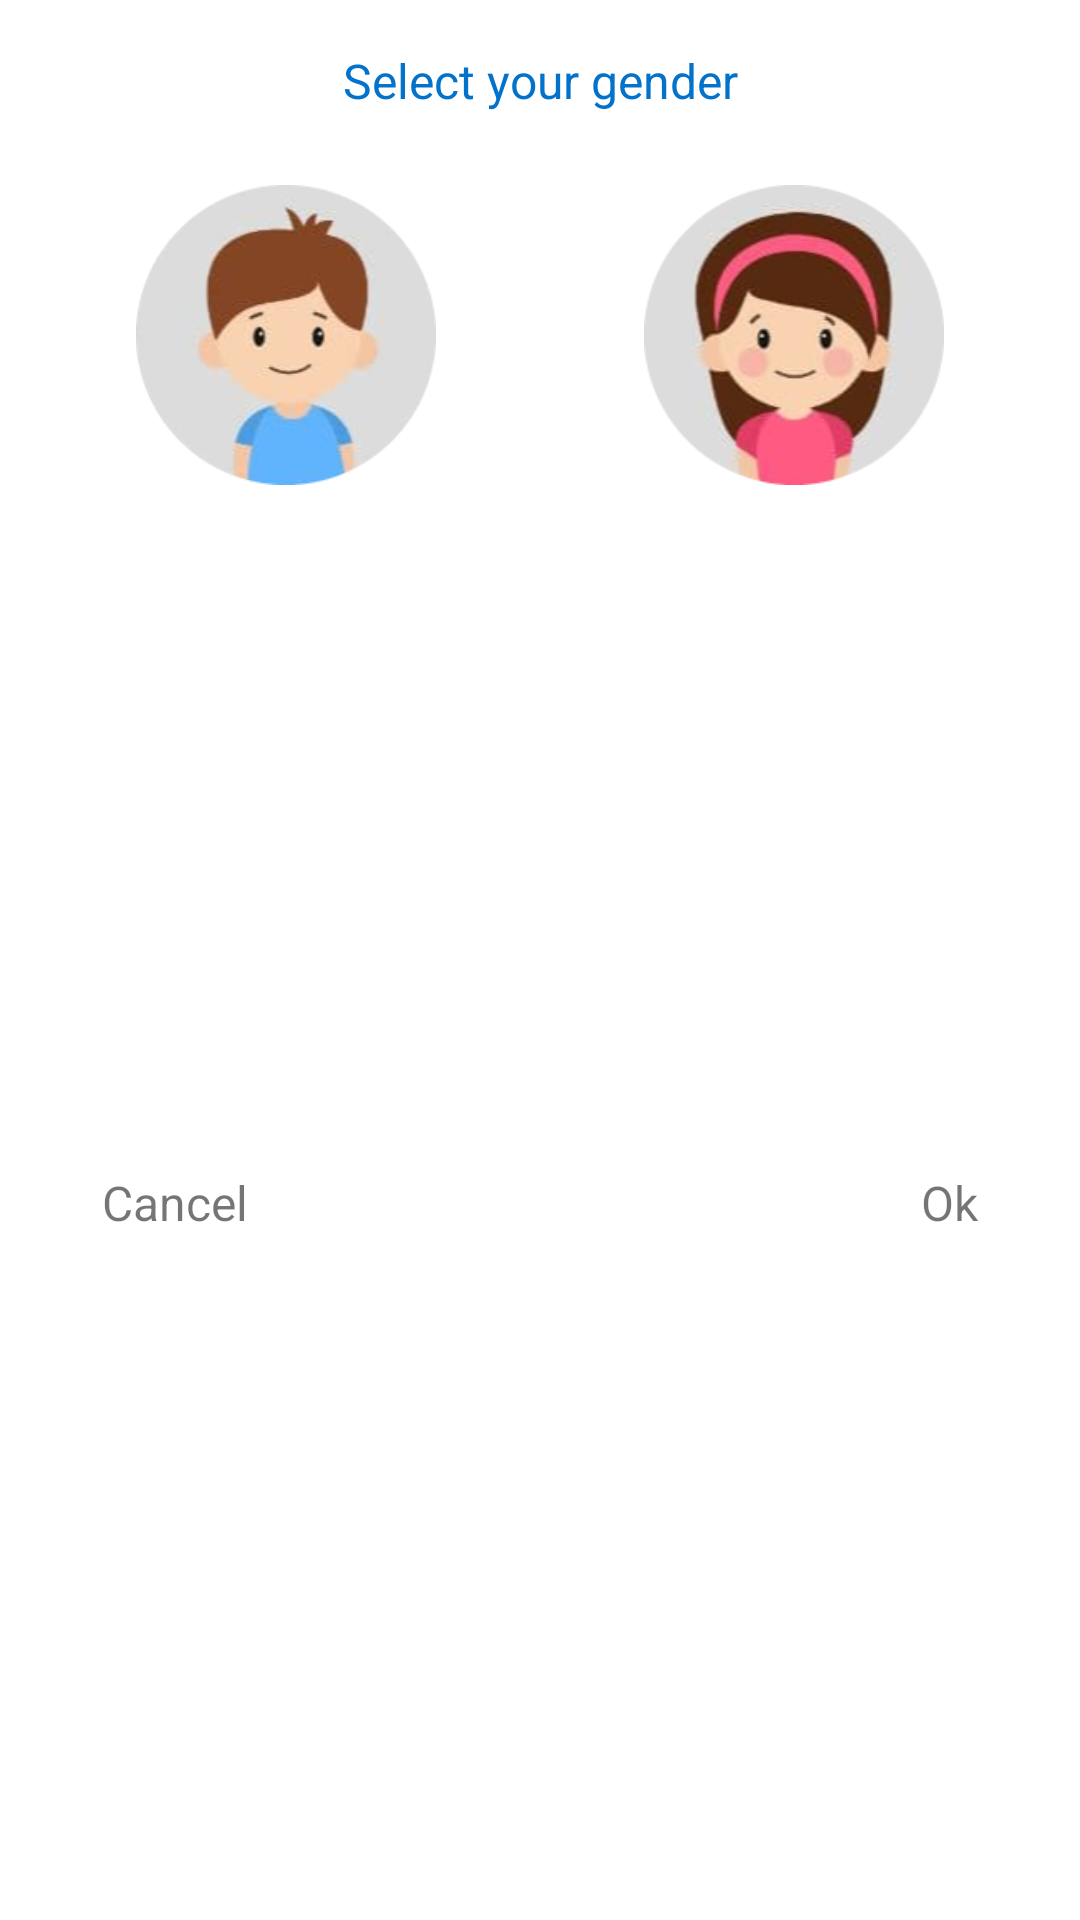

Here is an Android app screen rendered from its layout file. Give the layout XML and the strings, colors and styles it references.
<!-- AndroidManifest.xml: application theme Theme.WaterDrinkHealthCare -->
<!-- res/layout/dialog_gender_change.xml -->
<?xml version="1.0" encoding="utf-8"?>
<androidx.constraintlayout.widget.ConstraintLayout xmlns:android="http://schemas.android.com/apk/res/android"
    android:layout_width="wrap_content"
    android:layout_height="wrap_content"
    xmlns:app="http://schemas.android.com/apk/res-auto">
    <TextView
        android:layout_width="wrap_content"
        android:layout_height="wrap_content"
        android:text="Select your gender"
        android:textSize="16sp"
        android:id="@+id/title"
        android:layout_margin="16dp"
        android:textColor="@color/main_color2"
        app:layout_constraintTop_toTopOf="parent"
        app:layout_constraintLeft_toLeftOf="parent"
        app:layout_constraintRight_toRightOf="parent"
        />
    <ImageView
        android:layout_width="100dp"
        android:layout_height="100dp"
        android:src="@drawable/boy"
        android:id="@+id/boy"
        android:layout_margin="24dp"
        app:layout_constraintTop_toBottomOf="@id/title"
        app:layout_constraintLeft_toLeftOf="parent"
        app:layout_constraintRight_toLeftOf="@id/girl"
        />
    <ImageView
        android:layout_width="100dp"
        android:layout_height="100dp"
        android:src="@drawable/girl"
        android:id="@+id/girl"
        android:layout_margin="24dp"
        app:layout_constraintLeft_toRightOf="@id/boy"
        app:layout_constraintTop_toBottomOf="@id/title"
        app:layout_constraintRight_toRightOf="parent"
        />
    <TextView
        android:layout_width="wrap_content"
        android:layout_height="wrap_content"
        android:text="Cancel"
        android:padding="10dp"
        android:layout_margin="24dp"
        android:textSize="16sp"
        android:id="@+id/cancelGender"
        app:layout_constraintTop_toBottomOf="@id/girl"
        app:layout_constraintLeft_toLeftOf="parent"
        app:layout_constraintBottom_toBottomOf="parent"
        />
    <TextView
        android:layout_width="wrap_content"
        android:layout_height="wrap_content"
        android:text="Ok"
        android:textSize="16sp"
        android:padding="10dp"
        android:layout_margin="24dp"
        android:id="@+id/okGenderBtn"
        app:layout_constraintTop_toBottomOf="@id/girl"
        app:layout_constraintRight_toRightOf="parent"
        app:layout_constraintBottom_toBottomOf="parent"
        />

</androidx.constraintlayout.widget.ConstraintLayout>
<!-- resources referenced by this layout -->
<resources>
  <color name="main_color2">#0372CA</color>
  <!-- drawable boy: png bitmap (drawable, 32210 bytes) -->
  <!-- drawable girl: png bitmap (drawable-v24, 39754 bytes) -->
  <style name="Theme.WaterDrinkHealthCare" parent="Theme.MaterialComponents.DayNight.NoActionBar">
          
          <item name="colorPrimary">@color/purple_500</item>
          <item name="colorPrimaryVariant">@color/main_color2</item>
          <item name="colorOnPrimary">@color/white</item>
          
          <item name="colorSecondary">@color/main_color2</item>
          <item name="colorSecondaryVariant">@color/main_color2</item>
          <item name="colorOnSecondary">@color/black</item>
          
          <item name="android:statusBarColor" tools:targetApi="l">?attr/colorPrimaryVariant</item>
          
      </style>
  <color name="purple_500">#FF6200EE</color>
  <color name="white">#FFFFFFFF</color>
  <color name="black">#FF000000</color>
</resources>
